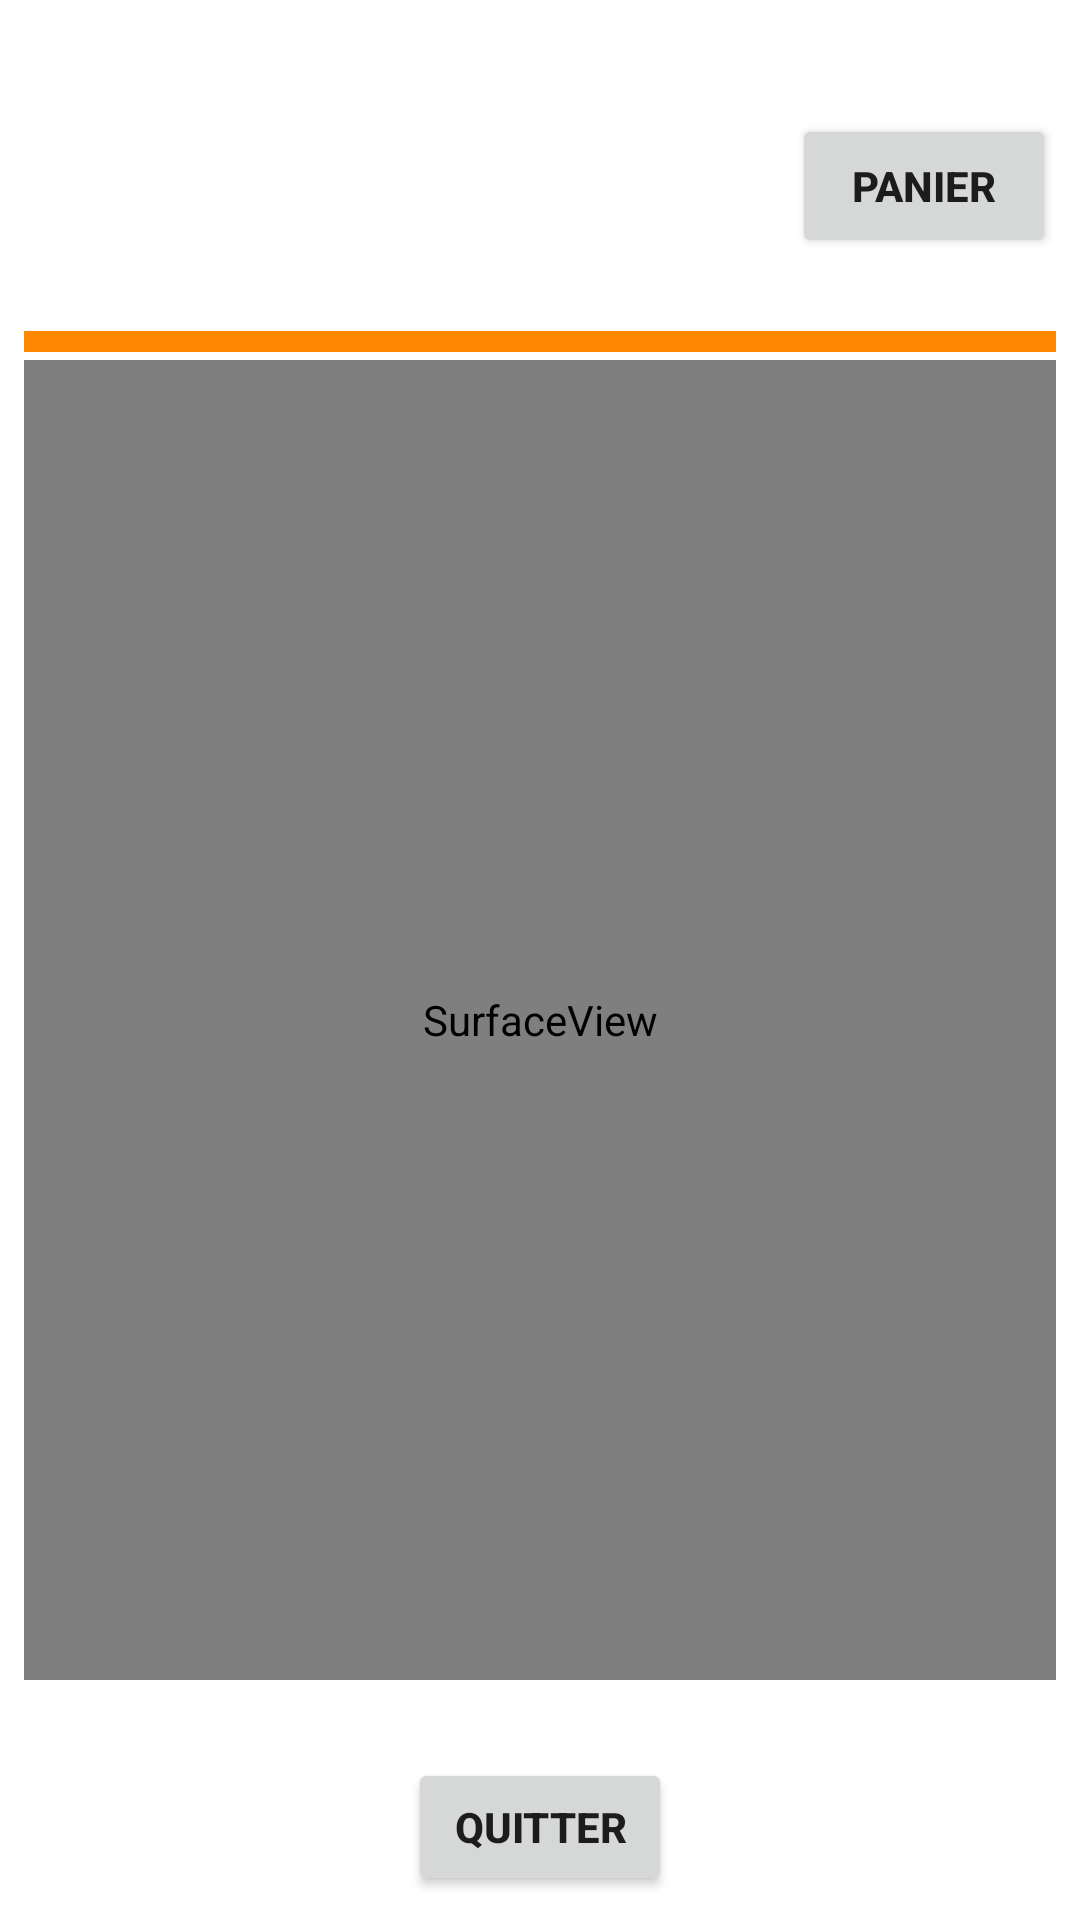

The Android layout XML behind this screen, and the referenced resources:
<!-- AndroidManifest.xml: application theme Theme.Inventaire -->
<!-- res/layout/activity_photo.xml -->
<?xml version="1.0" encoding="utf-8"?>
<LinearLayout
    xmlns:android="http://schemas.android.com/apk/res/android"
    xmlns:tools="http://schemas.android.com/tools"
    android:layout_width="match_parent"
    android:layout_height="match_parent"
    android:orientation="vertical"
    android:padding="8dp">

    <Button
        android:id="@+id/photo_activity_button_panier"
        android:layout_width="wrap_content"
        android:layout_height="wrap_content"
        android:layout_gravity="right"
        android:layout_marginTop="30dp"
        android:text="Panier"
        android:textStyle="bold"/>

    <Button
        android:id="@+id/photo_activity_button_Quit"
        android:layout_width="wrap_content"
        android:layout_height="wrap_content"
        android:layout_gravity="center_horizontal"
        android:layout_marginTop="500dp"
        android:layout_marginStart="16dp"
        android:layout_marginEnd="16dp"
        android:text="Quitter"
        android:textStyle="bold"/>

    <View
        android:id="@+id/photo_activity_button_bar2"
        android:layout_width="match_parent"
        android:layout_height="7dp"
        android:layout_marginTop="-80dp"
        android:layout_marginBottom="-20dp"
        android:background="@android:color/holo_orange_dark" />

    <SurfaceView
        android:id="@+id/surfaceView"
        android:layout_width="match_parent"
        android:layout_height="440dp"
        android:layout_above="@+id/btnAction"
        android:layout_marginTop="-420dp"
        android:layout_marginBottom="0dp" />

    <View
        android:id="@+id/photo_activity_button_bar1"
        android:layout_width="match_parent"
        android:layout_height="7dp"
        android:layout_marginTop="-450dp"
        android:background="@android:color/holo_orange_dark"/>


</LinearLayout>
<!-- resources referenced by this layout -->
<resources>
  <style name="Theme.Inventaire" parent="Theme.MaterialComponents.DayNight.DarkActionBar">
          
          <item name="colorPrimary">@color/purple_500</item>
          <item name="colorPrimaryVariant">@color/purple_700</item>
          <item name="colorOnPrimary">@color/white</item>
          
          <item name="colorSecondary">@color/teal_200</item>
          <item name="colorSecondaryVariant">@color/teal_700</item>
          <item name="colorOnSecondary">@color/black</item>
          
          <item name="android:statusBarColor" tools:targetApi="l">?attr/colorPrimaryVariant</item>
          
      </style>
  <!-- not gathered from this repository: default colours our renderer supplied (Android Studio template values) -->
  <color name="purple_500">#FF6200EE</color>
  <color name="purple_700">#FF3700B3</color>
  <color name="teal_200">#FF03DAC5</color>
  <color name="teal_700">#FF018786</color>
  <color name="black">#FF000000</color>
  <color name="white">#FFFFFFFF</color>
</resources>
